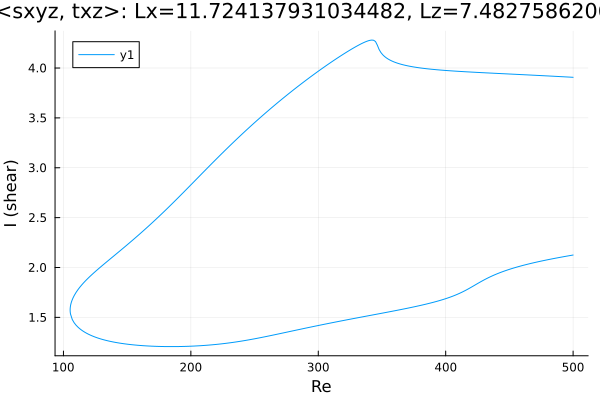

Source data for this figure (header and first rows):
Re, shear
500.0, 3.907
499.1, 3.907
497.6, 3.908
496.2, 3.909
494.8, 3.91
493.4, 3.911
492, 3.912
490.6, 3.913
489.2, 3.914
487.7, 3.915
486.3, 3.916
484.9, 3.917
483.5, 3.918
482.1, 3.919
480.7, 3.92
479.3, 3.921
477.8, 3.922
476.4, 3.923
475, 3.924
473.6, 3.925
472.2, 3.926
470.8, 3.927
469.4, 3.927
468, 3.928
466.5, 3.929
465.1, 3.93
463.7, 3.931
462.3, 3.932
460.9, 3.933
459.5, 3.934
458.1, 3.935
456.6, 3.936
455.2, 3.936
453.8, 3.937
452.4, 3.938
451, 3.939
449.6, 3.94
448.2, 3.941
446.7, 3.942
445.3, 3.943
443.9, 3.944
442.5, 3.944
441.1, 3.945
439.7, 3.946
438.3, 3.947
436.8, 3.948
435.4, 3.949
434, 3.95
432.6, 3.951
431.2, 3.952
429.8, 3.953
428.4, 3.953
426.9, 3.954
425.5, 3.955
424.1, 3.956
422.7, 3.957
421.3, 3.958
419.9, 3.959
418.5, 3.96
417, 3.961
... 564 more rows
